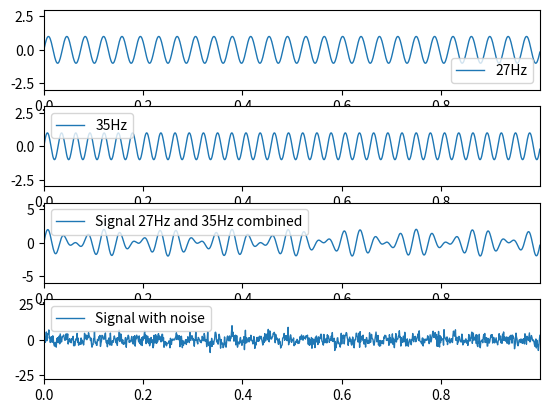

Reproduce this figure in Python.
import matplotlib.pyplot as plt
import numpy as np

signFreq1 = 27
signFreq2 = 35
step = 0.001

npTime = np.arange(start=0, stop=1, step=step)
npSin1 = np.sin(2 * np.pi * signFreq1 * npTime)
npSin2 = np.sin(2 * np.pi * signFreq2 * npTime)
cleanSignal = npSin1 + npSin2

plt.subplot(411)
plt.plot(npTime, npSin1, linewidth=1, label=str(signFreq1) + "Hz")
plt.margins(x=0, y=1)
plt.legend()

plt.subplot(412)
plt.plot(npTime, npSin2, linewidth=1, label=str(signFreq2) + "Hz")
plt.margins(x=0, y=1)
plt.legend()

plt.subplot(413)
plt.plot(npTime, cleanSignal, linewidth=1, label="Signal "
                                                 + str(signFreq1) + "Hz and " + str(signFreq2) + "Hz combined")
plt.margins(x=0, y=1)
plt.legend()
# plt.show()

noise = 2.5 * np.random.randn(len(npTime))
noiseSignal = cleanSignal + noise

plt.subplot(414)
plt.plot(npTime,noiseSignal, linewidth=1, label="Signal with noise")
plt.margins(x=0, y=1)
plt.legend()
plt.show()

